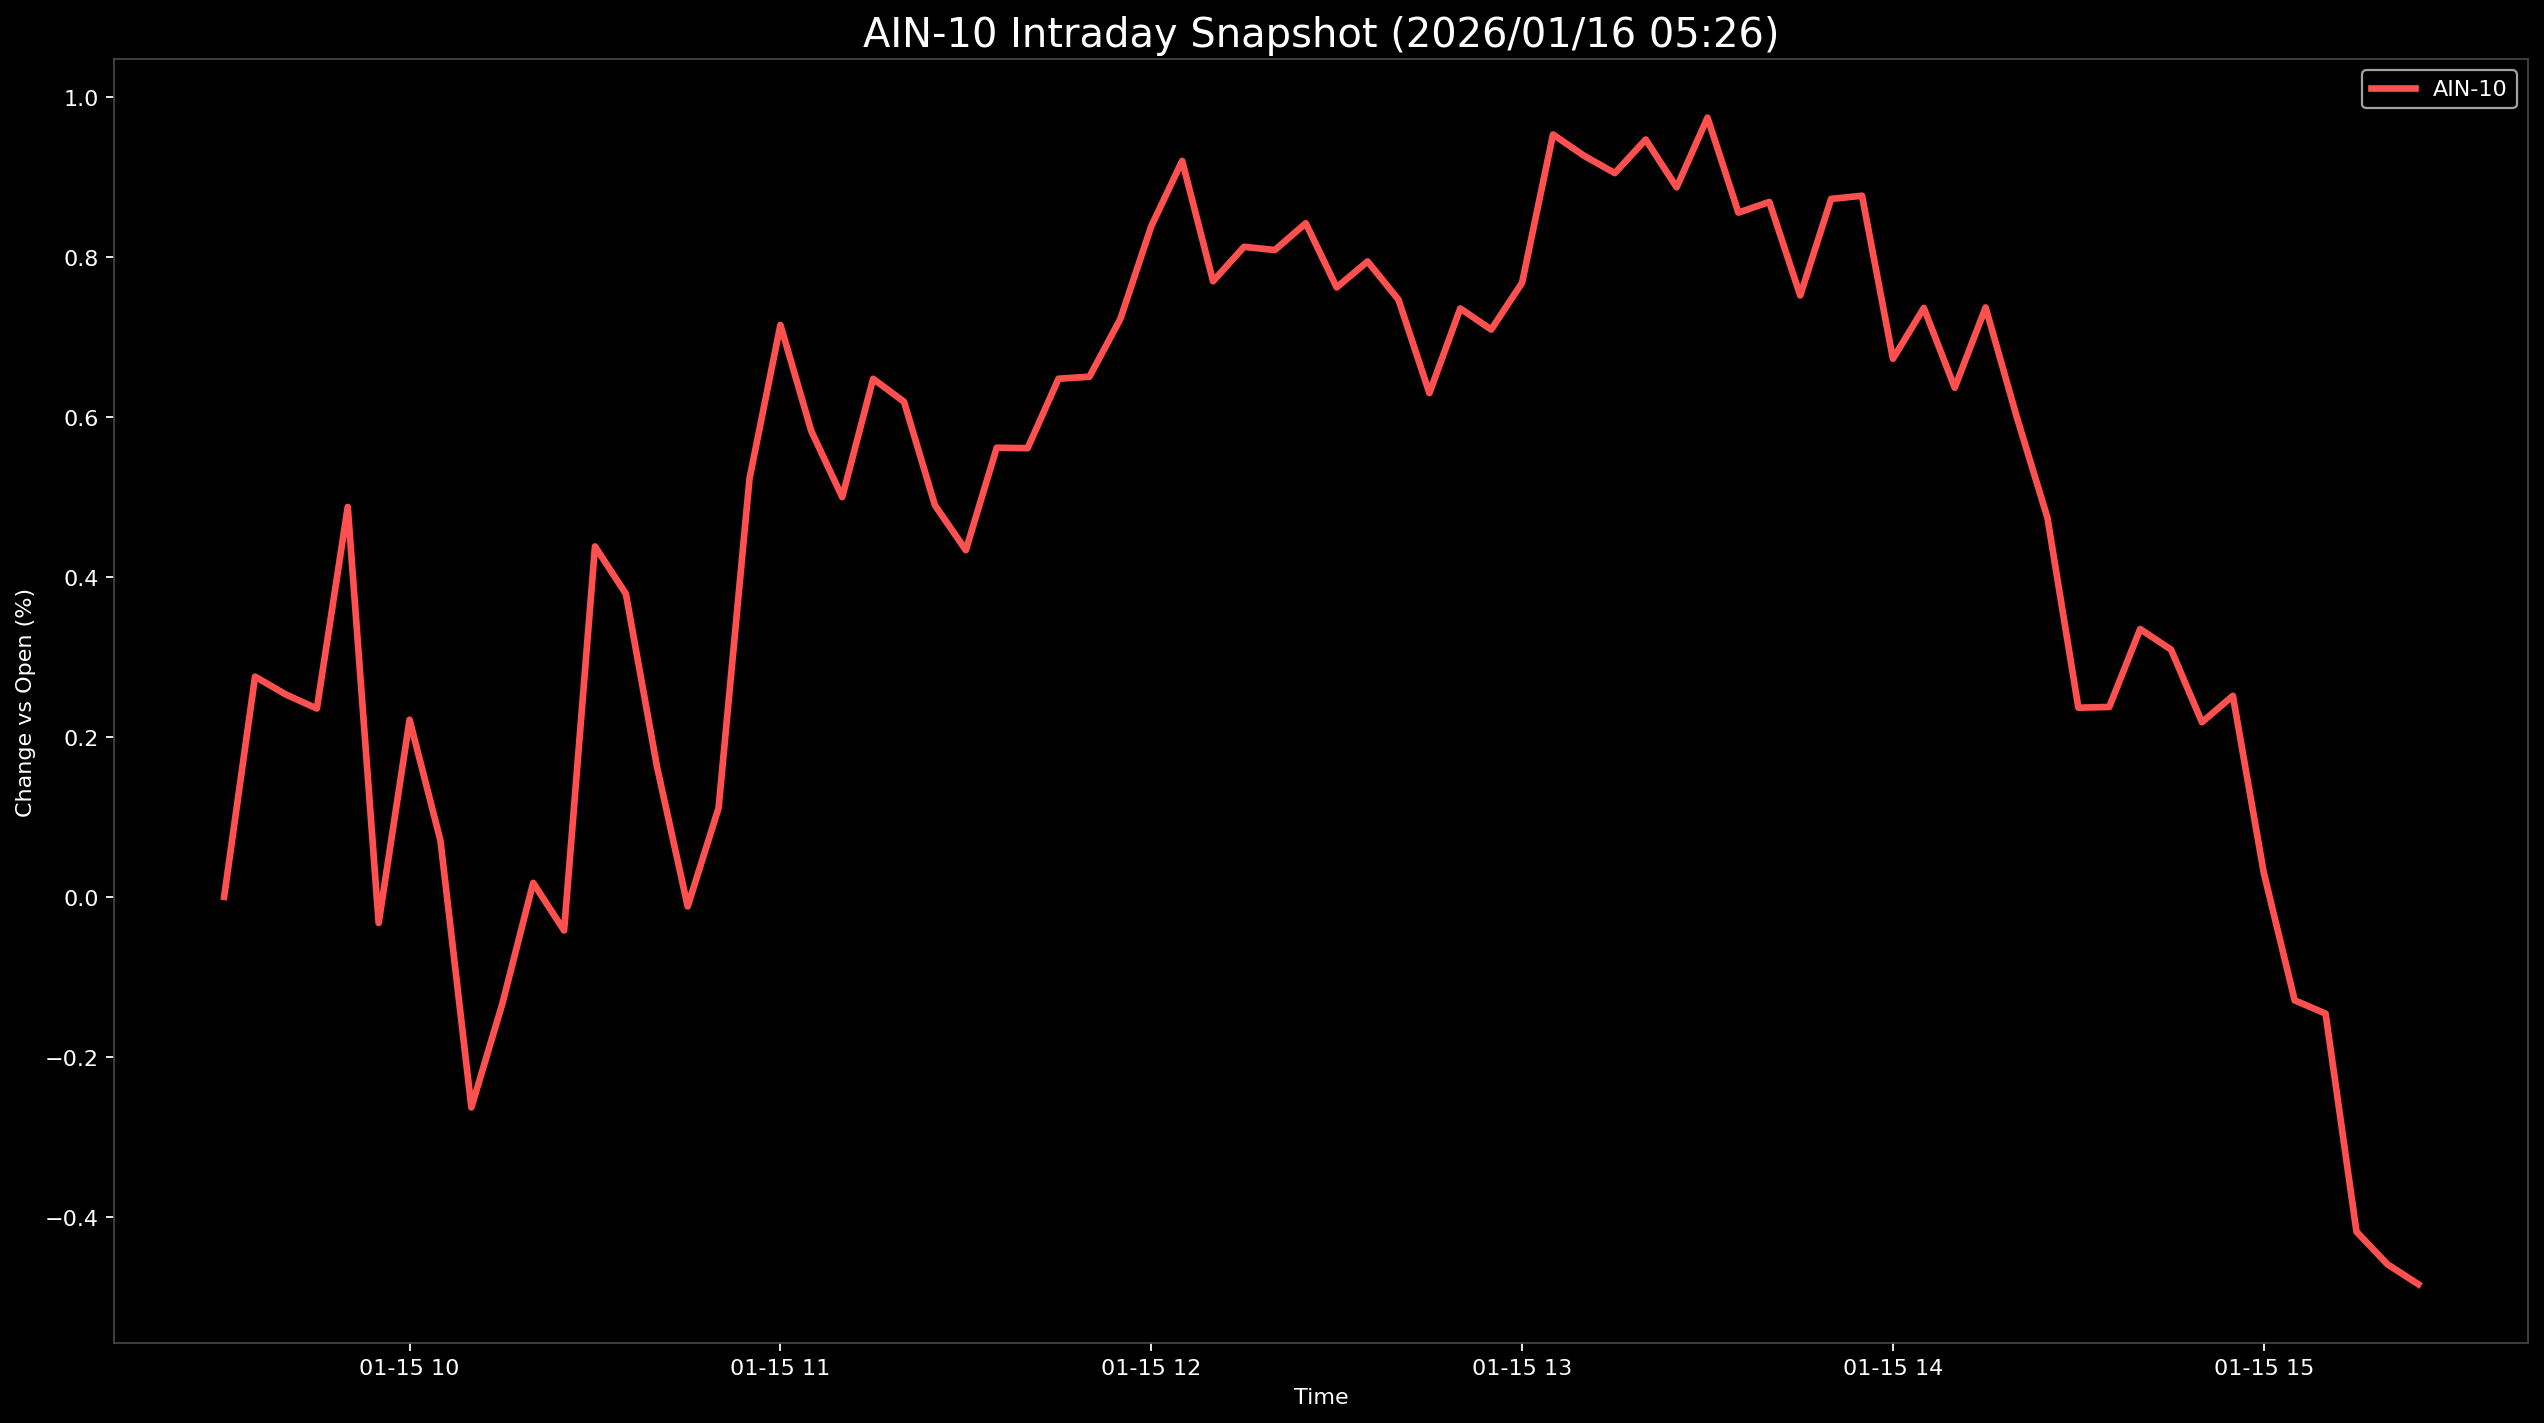

The data file committed next to this chart (first rows):
Datetime, AIN-10
2026-01-15 09:30:00, 0.0
2026-01-15 09:35:00, 0.2751
2026-01-15 09:40:00, 0.2527
2026-01-15 09:45:00, 0.2353
2026-01-15 09:50:00, 0.4872
2026-01-15 09:55:00, -0.03274
2026-01-15 10:00:00, 0.2213
2026-01-15 10:05:00, 0.07012
2026-01-15 10:10:00, -0.2632
2026-01-15 10:15:00, -0.1339
2026-01-15 10:20:00, 0.01735
2026-01-15 10:25:00, -0.04208
2026-01-15 10:30:00, 0.4378
2026-01-15 10:35:00, 0.3786
2026-01-15 10:40:00, 0.1636
2026-01-15 10:45:00, -0.01205
2026-01-15 10:50:00, 0.1112
2026-01-15 10:55:00, 0.5226
2026-01-15 11:00:00, 0.7147
2026-01-15 11:05:00, 0.5819
2026-01-15 11:10:00, 0.4995
2026-01-15 11:15:00, 0.6473
2026-01-15 11:20:00, 0.6186
2026-01-15 11:25:00, 0.4893
2026-01-15 11:30:00, 0.4332
2026-01-15 11:35:00, 0.5611
2026-01-15 11:40:00, 0.5606
2026-01-15 11:45:00, 0.6474
2026-01-15 11:50:00, 0.6499
2026-01-15 11:55:00, 0.7221
2026-01-15 12:00:00, 0.8379
2026-01-15 12:05:00, 0.9196
2026-01-15 12:10:00, 0.7692
2026-01-15 12:15:00, 0.8122
2026-01-15 12:20:00, 0.8082
2026-01-15 12:25:00, 0.8417
2026-01-15 12:30:00, 0.7615
2026-01-15 12:35:00, 0.794
2026-01-15 12:40:00, 0.7462
2026-01-15 12:45:00, 0.6294
2026-01-15 12:50:00, 0.7352
2026-01-15 12:55:00, 0.7088
2026-01-15 13:00:00, 0.7673
2026-01-15 13:05:00, 0.9526
2026-01-15 13:10:00, 0.9261
2026-01-15 13:15:00, 0.9044
2026-01-15 13:20:00, 0.9463
2026-01-15 13:25:00, 0.8866
2026-01-15 13:30:00, 0.9736
2026-01-15 13:35:00, 0.855
2026-01-15 13:40:00, 0.8683
2026-01-15 13:45:00, 0.7515
2026-01-15 13:50:00, 0.8721
2026-01-15 13:55:00, 0.8761
2026-01-15 14:00:00, 0.6723
2026-01-15 14:05:00, 0.7358
2026-01-15 14:10:00, 0.6361
2026-01-15 14:15:00, 0.7364
2026-01-15 14:20:00, 0.6005
2026-01-15 14:25:00, 0.4736
... 12 more rows
